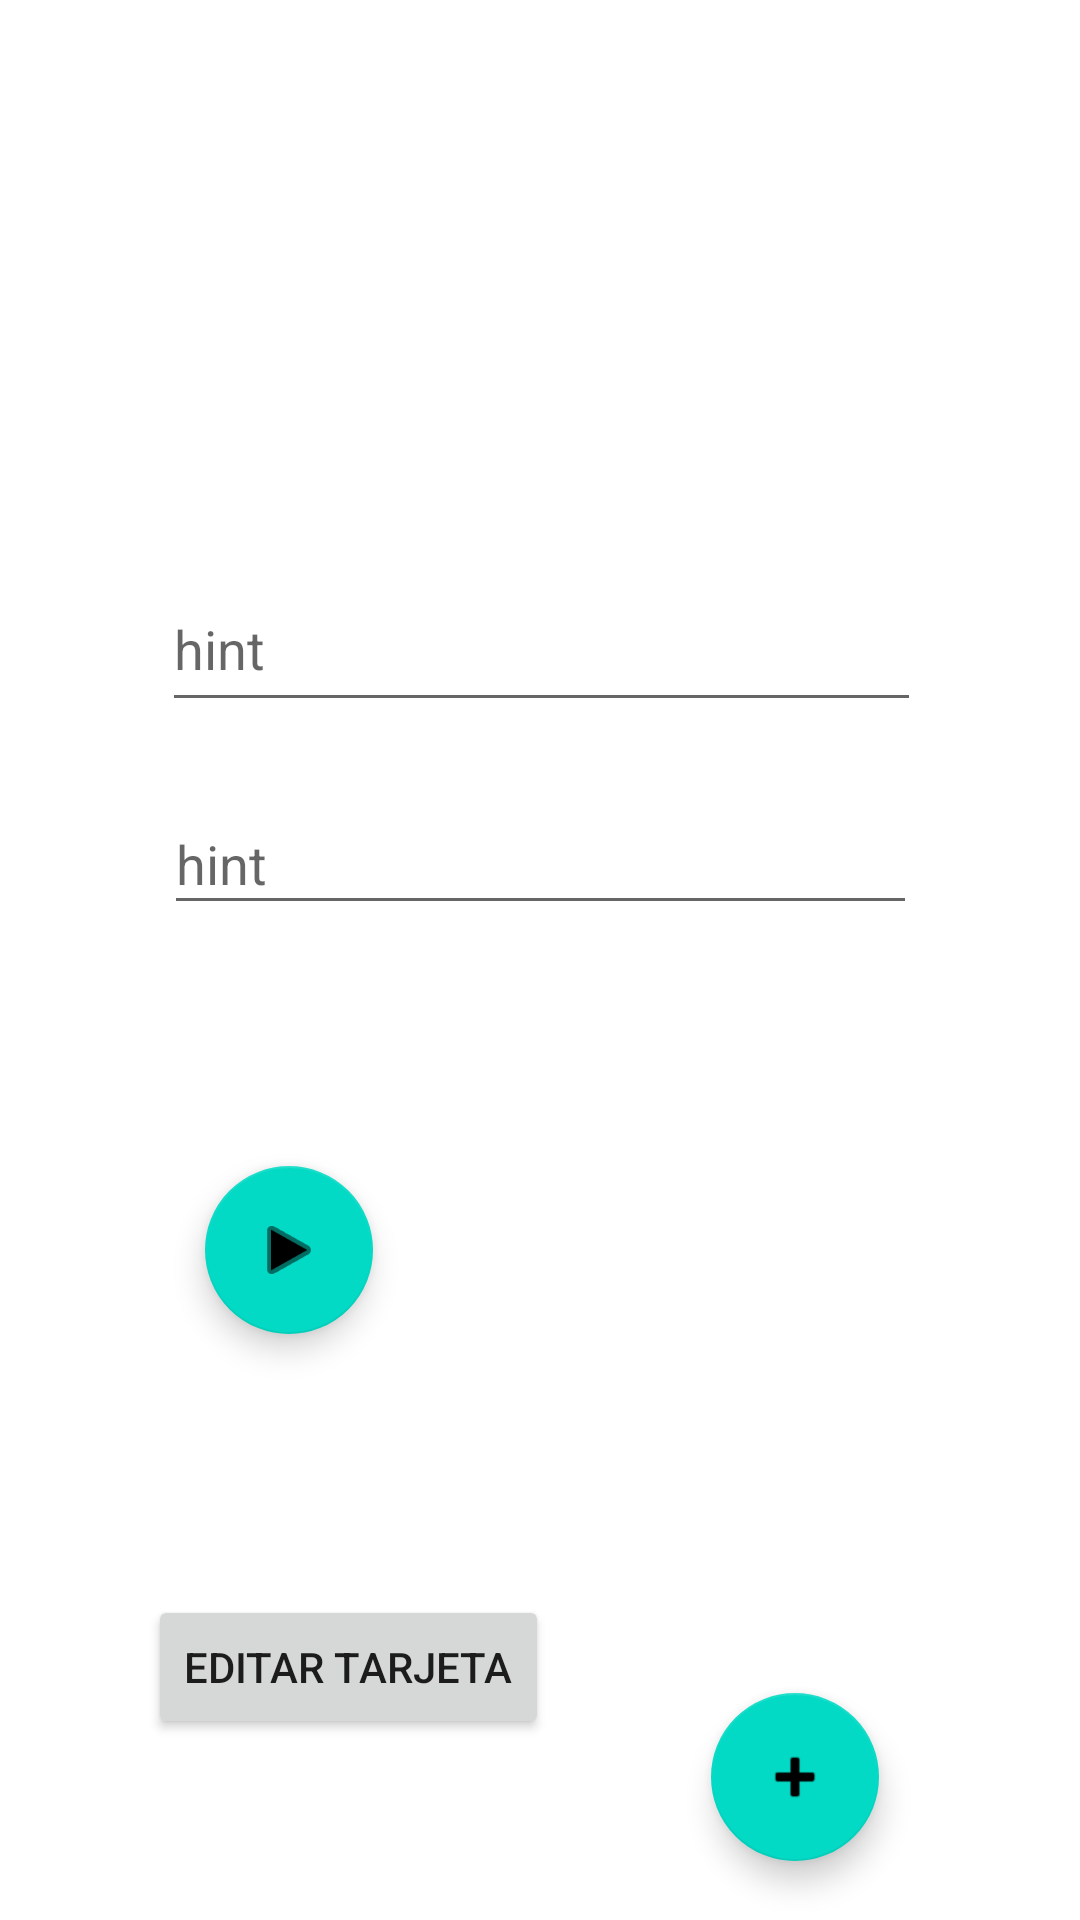

The Android layout XML behind this screen, and the referenced resources:
<!-- AndroidManifest.xml: application theme Theme.TPIntegrador -->
<!-- res/layout/fragment_detalle_tarjeta.xml -->
<?xml version="1.0" encoding="utf-8"?>
<androidx.constraintlayout.widget.ConstraintLayout xmlns:android="http://schemas.android.com/apk/res/android"
    xmlns:app="http://schemas.android.com/apk/res-auto"
    xmlns:tools="http://schemas.android.com/tools"
    android:layout_width="match_parent"
    android:layout_height="match_parent"
    tools:context=".DetalleTarjetaFragment" >

    <com.google.android.material.textfield.TextInputEditText
        android:id="@+id/textInputEditText4"
        android:layout_width="251dp"
        android:layout_height="44dp"
        android:hint="hint"
        app:layout_constraintBottom_toBottomOf="parent"
        app:layout_constraintEnd_toEndOf="parent"
        app:layout_constraintStart_toStartOf="parent"
        app:layout_constraintTop_toBottomOf="@+id/textInputEditText3"
        app:layout_constraintVertical_bias="0.067" />

    <com.google.android.material.textfield.TextInputEditText
        android:id="@+id/textInputEditText3"
        android:layout_width="253dp"
        android:layout_height="52dp"
        android:hint="hint"
        app:layout_constraintBottom_toBottomOf="parent"
        app:layout_constraintEnd_toEndOf="parent"
        app:layout_constraintHorizontal_bias="0.506"
        app:layout_constraintStart_toStartOf="parent"
        app:layout_constraintTop_toTopOf="parent"
        app:layout_constraintVertical_bias="0.321" />

    <com.google.android.material.floatingactionbutton.FloatingActionButton
        android:id="@+id/floatingActionButton2"
        android:layout_width="wrap_content"
        android:layout_height="wrap_content"
        android:clickable="true"
        android:src="@android:drawable/ic_media_play"
        app:layout_constraintBottom_toBottomOf="parent"
        app:layout_constraintEnd_toEndOf="parent"
        app:layout_constraintHorizontal_bias="0.225"
        app:layout_constraintStart_toStartOf="parent"
        app:layout_constraintTop_toBottomOf="@+id/textInputEditText4"
        app:layout_constraintVertical_bias="0.291" />

    <Button
        android:id="@+id/button3"
        android:layout_width="wrap_content"
        android:layout_height="wrap_content"
        android:text="Editar Tarjeta"
        app:layout_constraintBottom_toBottomOf="parent"
        app:layout_constraintEnd_toStartOf="@+id/floatingActionButton4"
        app:layout_constraintHorizontal_bias="0.478"
        app:layout_constraintStart_toStartOf="parent"
        app:layout_constraintTop_toBottomOf="@+id/floatingActionButton2"
        app:layout_constraintVertical_bias="0.59" />

    <com.google.android.material.floatingactionbutton.FloatingActionButton
        android:id="@+id/floatingActionButton4"
        android:layout_width="wrap_content"
        android:layout_height="wrap_content"
        android:layout_marginTop="256dp"
        android:clickable="true"
        android:src="@android:drawable/ic_input_add"
        app:layout_constraintBottom_toBottomOf="parent"
        app:layout_constraintEnd_toEndOf="parent"
        app:layout_constraintHorizontal_bias="0.78"
        app:layout_constraintStart_toStartOf="parent"
        app:layout_constraintTop_toBottomOf="@+id/textInputEditText4"
        app:layout_constraintVertical_bias="0.0" />

</androidx.constraintlayout.widget.ConstraintLayout>
<!-- resources referenced by this layout -->
<resources>
  <style name="Theme.TPIntegrador" parent="Theme.MaterialComponents.DayNight.NoActionBar">
          
          <item name="colorPrimary">@color/purple_500</item>
          <item name="colorPrimaryVariant">@color/purple_700</item>
          <item name="colorOnPrimary">@color/white</item>
          
          <item name="colorSecondary">@color/teal_200</item>
          <item name="colorSecondaryVariant">@color/teal_700</item>
          <item name="colorOnSecondary">@color/black</item>
          
          <item name="android:statusBarColor" tools:targetApi="l">?attr/colorPrimaryVariant</item>
          
      </style>
  <!-- not gathered from this repository: default colours our renderer supplied (Android Studio template values) -->
  <color name="purple_500">#FF6200EE</color>
  <color name="purple_700">#FF3700B3</color>
  <color name="teal_200">#FF03DAC5</color>
  <color name="teal_700">#FF018786</color>
  <color name="black">#FF000000</color>
  <color name="white">#FFFFFFFF</color>
</resources>
